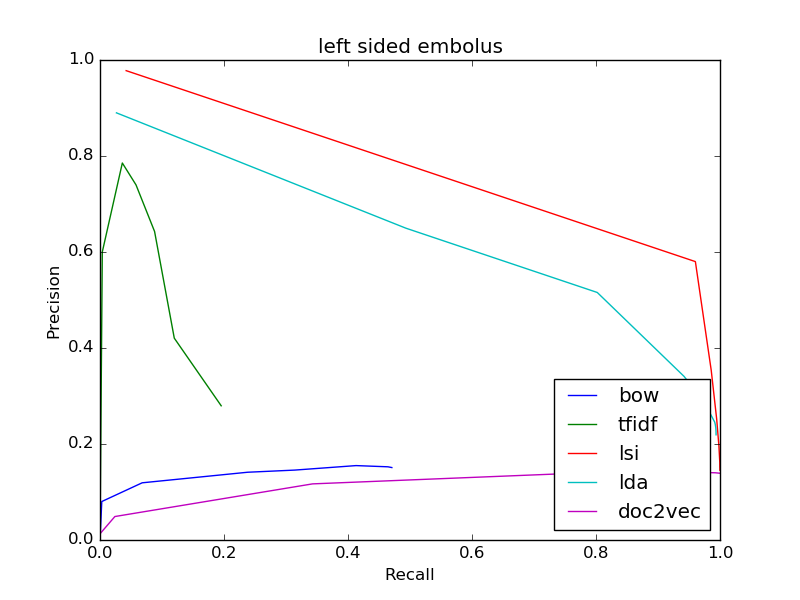

The table this chart was drawn from, first rows:
bow
0.1509, 0.4707
0.1509, 0.4707
0.1525, 0.4644
0.155, 0.413
0.1456, 0.3141
0.1412, 0.2381
0.1191, 0.06801
0.08015, 0.002871
0.0, 0.0
0, 0.0
0, 0.0
tfidf
0.2796, 0.1955
0.2796, 0.1955
0.4205, 0.1198
0.6427, 0.08803
0.7398, 0.0581
0.7854, 0.03602
0.6, 0.003691
0.0, 0.0
0, 0.0
0, 0.0
0, 0.0
lsi
0.1454, 0.9999
0.1454, 0.9999
0.1466, 0.9998
0.148, 0.9998
0.1495, 0.9998
0.1512, 0.9997
0.1619, 0.9997
0.196, 0.9982
0.2515, 0.9947
0.3535, 0.9859
0.58, 0.9603
lda
0.2191, 0.9936
0.2191, 0.9936
0.2268, 0.9936
0.2342, 0.9932
0.2405, 0.9924
0.2456, 0.9915
0.2618, 0.9848
0.2856, 0.9754
0.3407, 0.9421
0.5157, 0.8021
0.6496, 0.4933
doc2vec
0.1392, 0.9992
0.1392, 0.9992
0.1392, 0.9991
0.1392, 0.9988
0.1392, 0.9985
0.1393, 0.9981
0.1401, 0.9924
0.1441, 0.8621
0.1169, 0.3428
0.04889, 0.02399
0.01299, 6.83480281593876e-05
